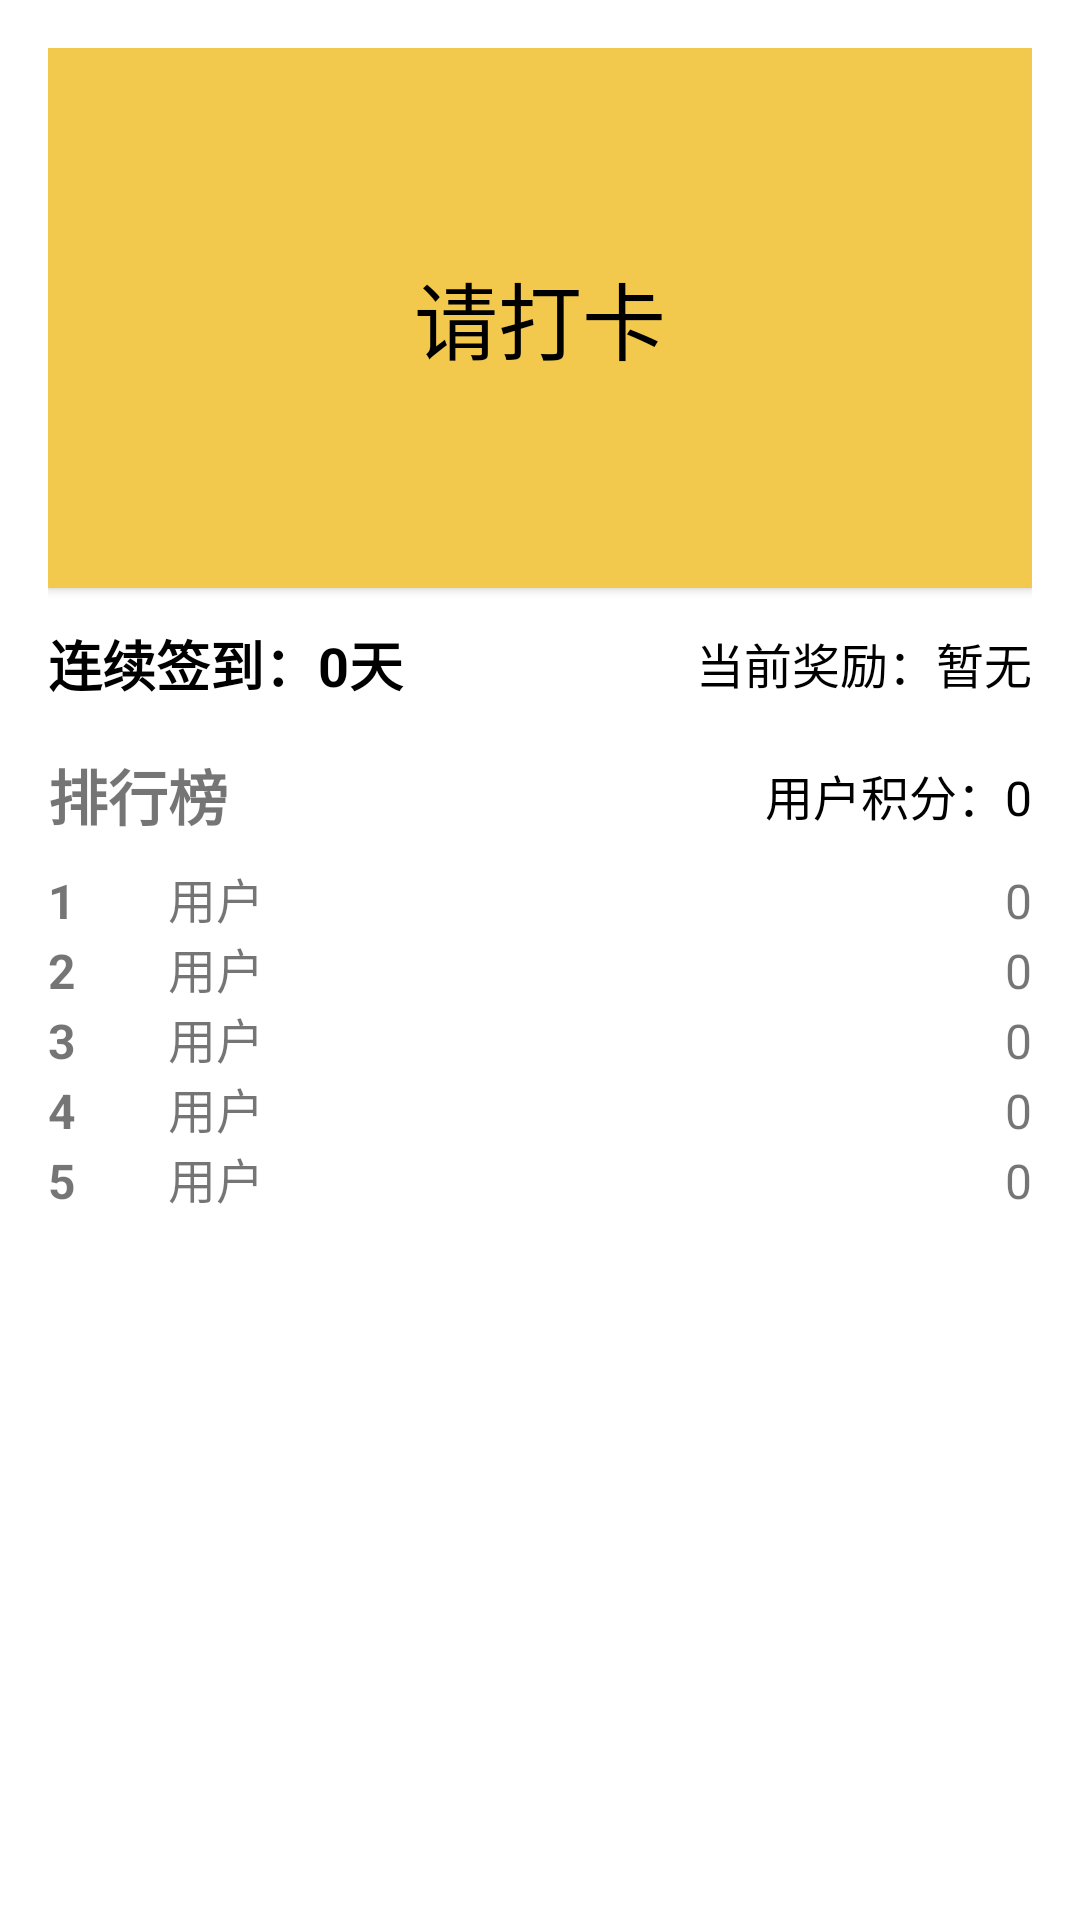

The Android layout XML behind this screen, and the referenced resources:
<!-- AndroidManifest.xml: application theme Theme.GoodLife -->
<!-- res/layout/fragment_check_in.xml -->
<?xml version="1.0" encoding="utf-8"?>
<FrameLayout xmlns:android="http://schemas.android.com/apk/res/android"
    xmlns:tools="http://schemas.android.com/tools"
    android:layout_width="match_parent"
    android:layout_height="match_parent"
    tools:context=".CheckInFragment">

    <LinearLayout
        android:layout_width="match_parent"
        android:layout_height="match_parent"
        android:orientation="vertical"
        android:padding="16dp">

        
        <Button
            android:id="@+id/btn_check_in"
            android:layout_width="match_parent"
            android:layout_height="180dp"
            android:background="#F2C94C"
            android:text="请打卡"
            android:textAllCaps="false"
            android:textSize="28sp"
            android:textColor="@android:color/black" />

        
        <LinearLayout
            android:layout_width="match_parent"
            android:layout_height="wrap_content"
            android:layout_marginTop="12dp"
            android:orientation="horizontal"
            android:gravity="center_vertical">

            <TextView
                android:id="@+id/tv_streak_days"
                android:layout_width="0dp"
                android:layout_height="wrap_content"
                android:layout_weight="1"
                android:text="连续签到：0天"
                android:textSize="18sp"
                android:textStyle="bold"
                android:textColor="@android:color/black" />

            <TextView
                android:id="@+id/tv_reward_status"
                android:layout_width="wrap_content"
                android:layout_height="wrap_content"
                android:text="当前奖励：暂无"
                android:textSize="16sp"
                android:textColor="@android:color/black" />
        </LinearLayout>

        
        <LinearLayout
            android:layout_width="match_parent"
            android:layout_height="wrap_content"
            android:layout_marginTop="16dp"
            android:orientation="horizontal"
            android:gravity="center_vertical">

            <TextView
                android:layout_width="0dp"
                android:layout_height="wrap_content"
                android:layout_weight="1"
                android:text="排行榜"
                android:textSize="20sp"
                android:textStyle="bold" />

            <TextView
                android:id="@+id/tv_my_points"
                android:layout_width="wrap_content"
                android:layout_height="wrap_content"
                android:text="用户积分：0"
                android:textSize="16sp"
                android:textColor="@android:color/black" />
        </LinearLayout>

        
        <TableLayout
            android:layout_width="match_parent"
            android:layout_height="wrap_content"
            android:layout_marginTop="8dp">

            <TableRow>
                <TextView
                    android:layout_width="40dp"
                    android:layout_height="wrap_content"
                    android:text="1"
                    android:textStyle="bold"
                    android:textSize="16sp" />
                <TextView
                    android:id="@+id/tv_rank1_user"
                    android:layout_width="0dp"
                    android:layout_height="wrap_content"
                    android:layout_weight="1"
                    android:text="用户"
                    android:textSize="16sp" />
                <TextView
                    android:id="@+id/tv_rank1_score"
                    android:layout_width="wrap_content"
                    android:layout_height="wrap_content"
                    android:text="0"
                    android:textSize="16sp" />
            </TableRow>

            <TableRow>
                <TextView
                    android:layout_width="40dp"
                    android:layout_height="wrap_content"
                    android:text="2"
                    android:textStyle="bold"
                    android:textSize="16sp" />
                <TextView
                    android:id="@+id/tv_rank2_user"
                    android:layout_width="0dp"
                    android:layout_height="wrap_content"
                    android:layout_weight="1"
                    android:text="用户"
                    android:textSize="16sp" />
                <TextView
                    android:id="@+id/tv_rank2_score"
                    android:layout_width="wrap_content"
                    android:layout_height="wrap_content"
                    android:text="0"
                    android:textSize="16sp" />
            </TableRow>

            <TableRow>
                <TextView
                    android:layout_width="40dp"
                    android:layout_height="wrap_content"
                    android:text="3"
                    android:textStyle="bold"
                    android:textSize="16sp" />
                <TextView
                    android:id="@+id/tv_rank3_user"
                    android:layout_width="0dp"
                    android:layout_height="wrap_content"
                    android:layout_weight="1"
                    android:text="用户"
                    android:textSize="16sp" />
                <TextView
                    android:id="@+id/tv_rank3_score"
                    android:layout_width="wrap_content"
                    android:layout_height="wrap_content"
                    android:text="0"
                    android:textSize="16sp" />
            </TableRow>

            <TableRow>
                <TextView
                    android:layout_width="40dp"
                    android:layout_height="wrap_content"
                    android:text="4"
                    android:textStyle="bold"
                    android:textSize="16sp" />
                <TextView
                    android:id="@+id/tv_rank4_user"
                    android:layout_width="0dp"
                    android:layout_height="wrap_content"
                    android:layout_weight="1"
                    android:text="用户"
                    android:textSize="16sp" />
                <TextView
                    android:id="@+id/tv_rank4_score"
                    android:layout_width="wrap_content"
                    android:layout_height="wrap_content"
                    android:text="0"
                    android:textSize="16sp" />
            </TableRow>

            <TableRow>
                <TextView
                    android:layout_width="40dp"
                    android:layout_height="wrap_content"
                    android:text="5"
                    android:textStyle="bold"
                    android:textSize="16sp" />
                <TextView
                    android:id="@+id/tv_rank5_user"
                    android:layout_width="0dp"
                    android:layout_height="wrap_content"
                    android:layout_weight="1"
                    android:text="用户"
                    android:textSize="16sp" />
                <TextView
                    android:id="@+id/tv_rank5_score"
                    android:layout_width="wrap_content"
                    android:layout_height="wrap_content"
                    android:text="0"
                    android:textSize="16sp" />
            </TableRow>

        </TableLayout>

    </LinearLayout>
</FrameLayout>
<!-- resources referenced by this layout -->
<resources>
  <style name="Theme.GoodLife" parent="Theme.MaterialComponents.Light.NoActionBar" />
</resources>
